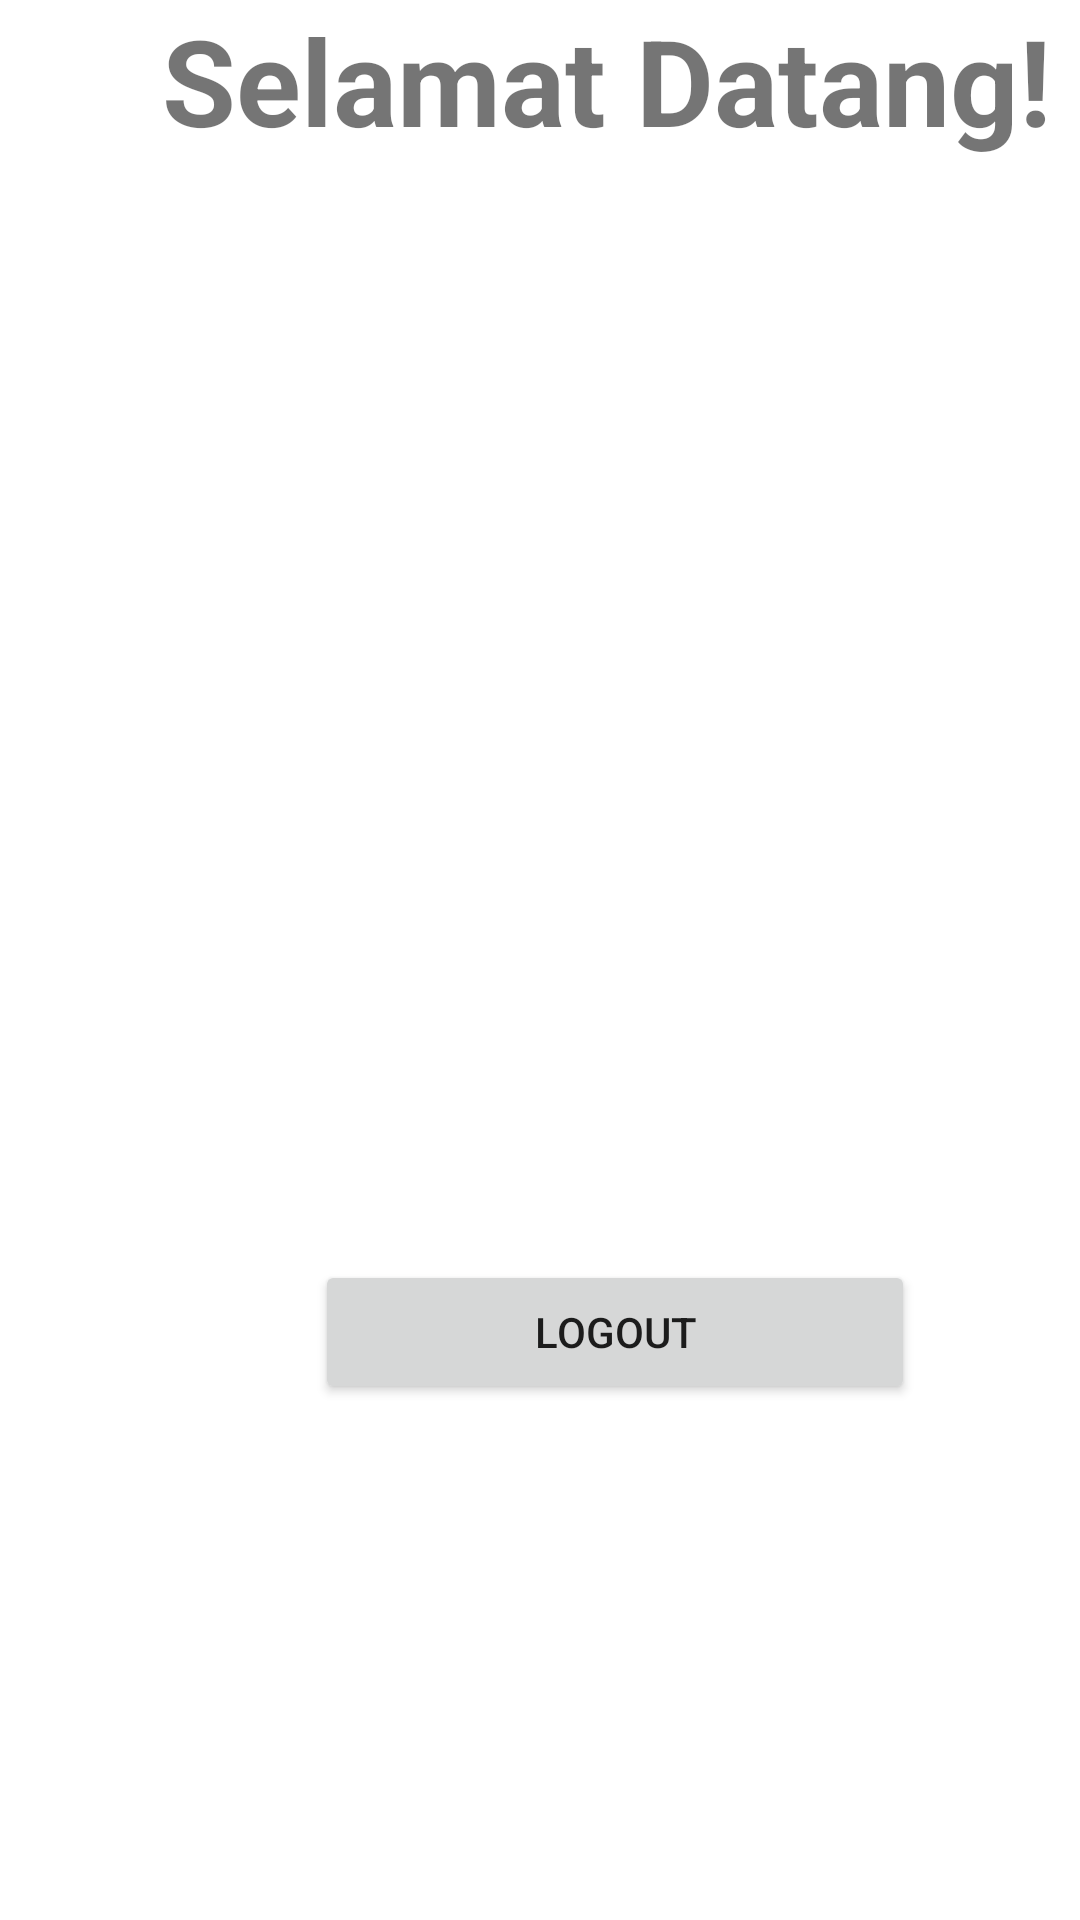

Android layout source for this screen:
<!-- AndroidManifest.xml: application theme Theme.TugasLoginRegister -->
<!-- res/layout/activity_home.xml -->
<?xml version="1.0" encoding="utf-8"?>
<LinearLayout xmlns:android="http://schemas.android.com/apk/res/android"
    xmlns:app="http://schemas.android.com/apk/res-auto"
    xmlns:tools="http://schemas.android.com/tools"
    android:layout_width="match_parent"
    android:layout_height="match_parent"
    android:orientation="vertical"
    tools:context=".Welcome">

    <TextView
        android:layout_width="match_parent"
        android:layout_height="400dp"
        android:layout_gravity="center"
        android:text="Selamat Datang!"
        android:layout_marginLeft="36dp"
        android:textStyle="bold"
        android:layout_marginBottom="20dp"
        android:textSize="40dp"/>

    <Button
        android:id="@+id/btn_logout"
        android:layout_width="200dp"
        android:layout_height="wrap_content"
        android:layout_marginLeft="105dp"
        android:text="Logout" />

</LinearLayout>
<!-- resources referenced by this layout -->
<resources>
  <style name="Theme.TugasLoginRegister" parent="Theme.MaterialComponents.DayNight.DarkActionBar">
          
          <item name="colorPrimary">@color/purple_500</item>
          <item name="colorPrimaryVariant">@color/purple_700</item>
          <item name="colorOnPrimary">@color/white</item>
          
          <item name="colorSecondary">@color/teal_200</item>
          <item name="colorSecondaryVariant">@color/teal_700</item>
          <item name="colorOnSecondary">@color/black</item>
          
          <item name="android:statusBarColor">?attr/colorPrimaryVariant</item>
          
      </style>
  <!-- not gathered from this repository: default colours our renderer supplied (Android Studio template values) -->
  <color name="purple_500">#FF6200EE</color>
  <color name="purple_700">#FF3700B3</color>
  <color name="teal_200">#FF03DAC5</color>
  <color name="teal_700">#FF018786</color>
  <color name="black">#FF000000</color>
  <color name="white">#FFFFFFFF</color>
</resources>
